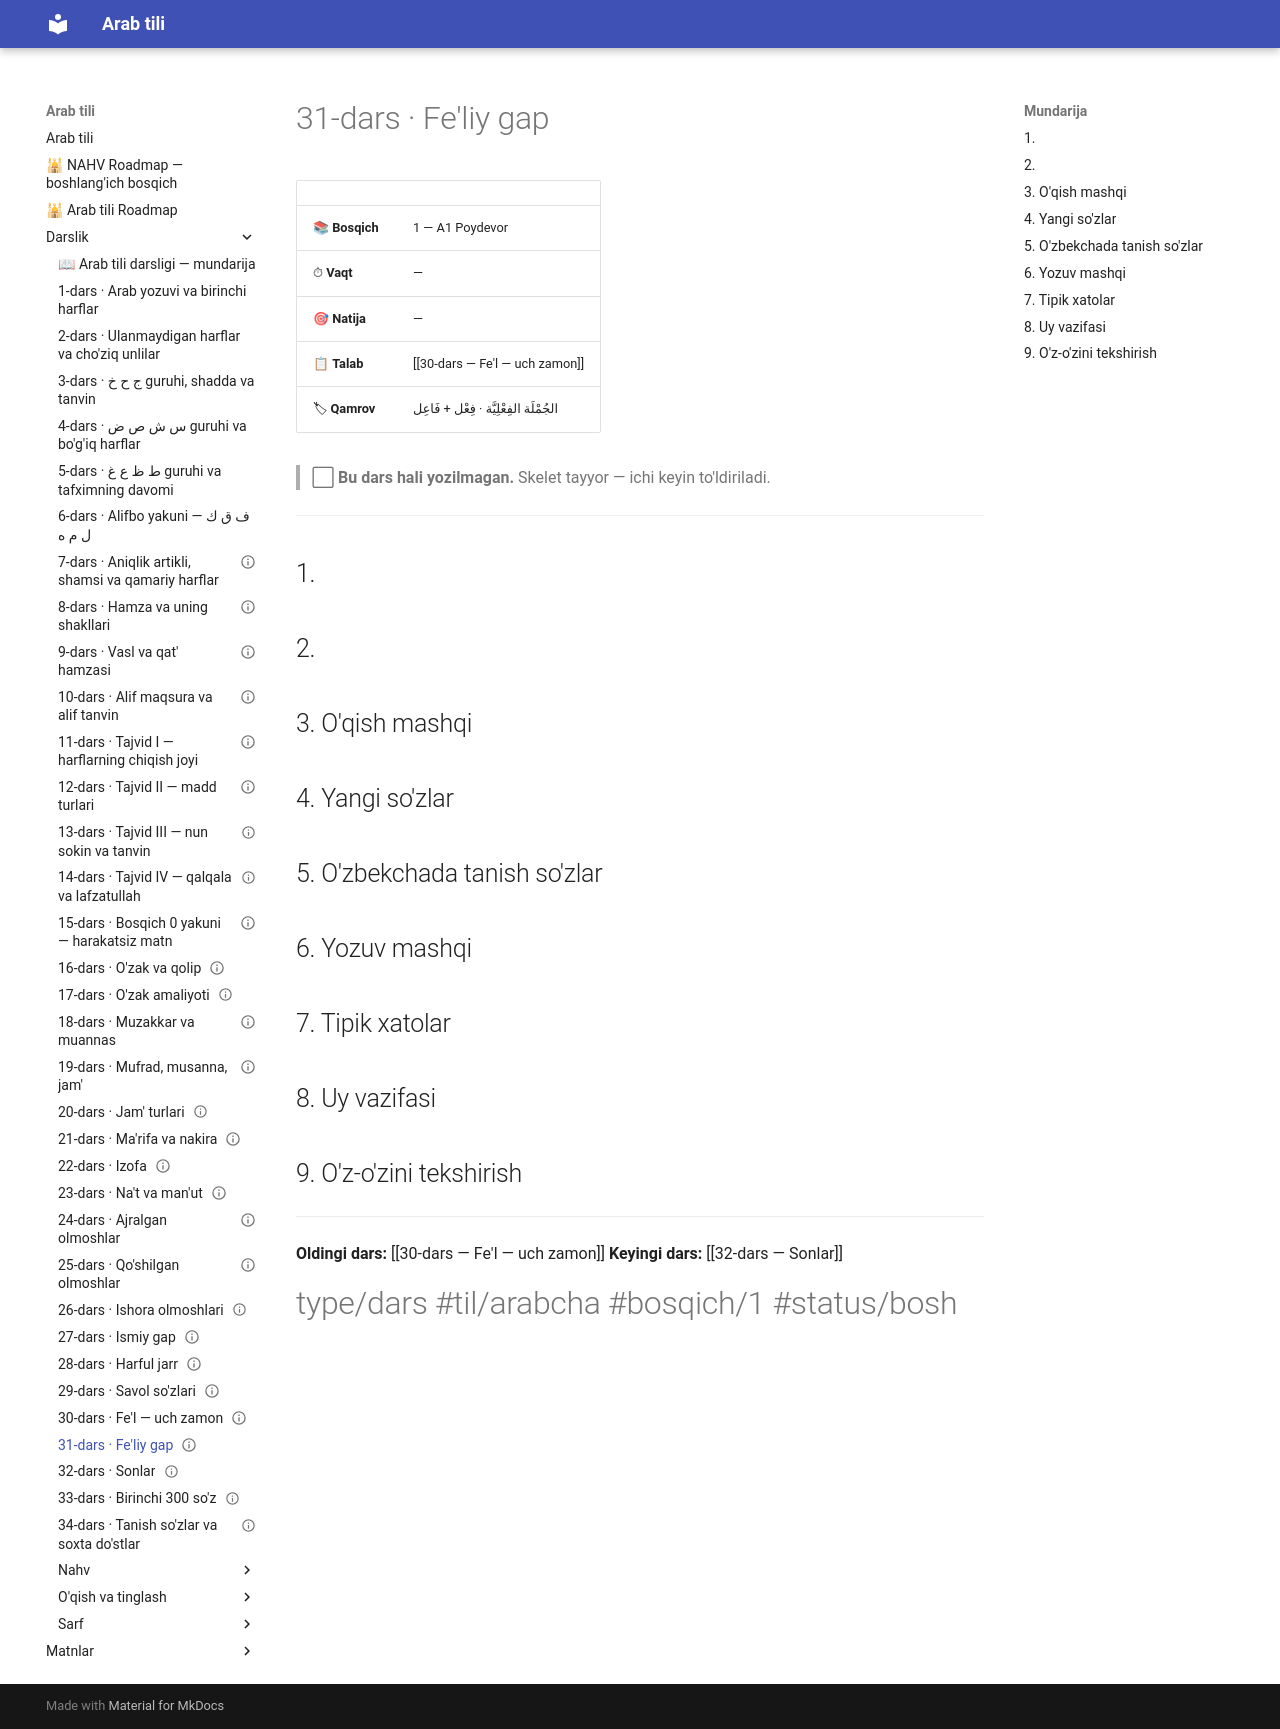

repository: AbdullohFlutterDeveloper/arab-tili-sayt · page: Darslik/31-dars — Fe'liy gap/index.html · generator: mkdocs

---
cssclasses:
  - arabcha
status: bo'sh
---

# 31-dars · Fe'liy gap

| | |
|---|---|
| 📚 **Bosqich** | 1 — A1 Poydevor |
| ⏱ **Vaqt** | — |
| 🎯 **Natija** | — |
| 📋 **Talab** | [[30-dars — Fe'l — uch zamon]] |
| 🏷 **Qamrov** | <span class="ar">الجُمْلَة الفِعْلِيَّة · فِعْل + فَاعِل</span> |

> ⬜ **Bu dars hali yozilmagan.** Skelet tayyor — ichi keyin to'ldiriladi.

---

## 1. 

## 2. 

## 3. O'qish mashqi

## 4. Yangi so'zlar

## 5. O'zbekchada tanish so'zlar

## 6. Yozuv mashqi

## 7. Tipik xatolar

## 8. Uy vazifasi

## 9. O'z-o'zini tekshirish

---

**Oldingi dars:** [[30-dars — Fe'l — uch zamon]]
**Keyingi dars:** [[32-dars — Sonlar]]

#type/dars #til/arabcha #bosqich/1 #status/bosh
